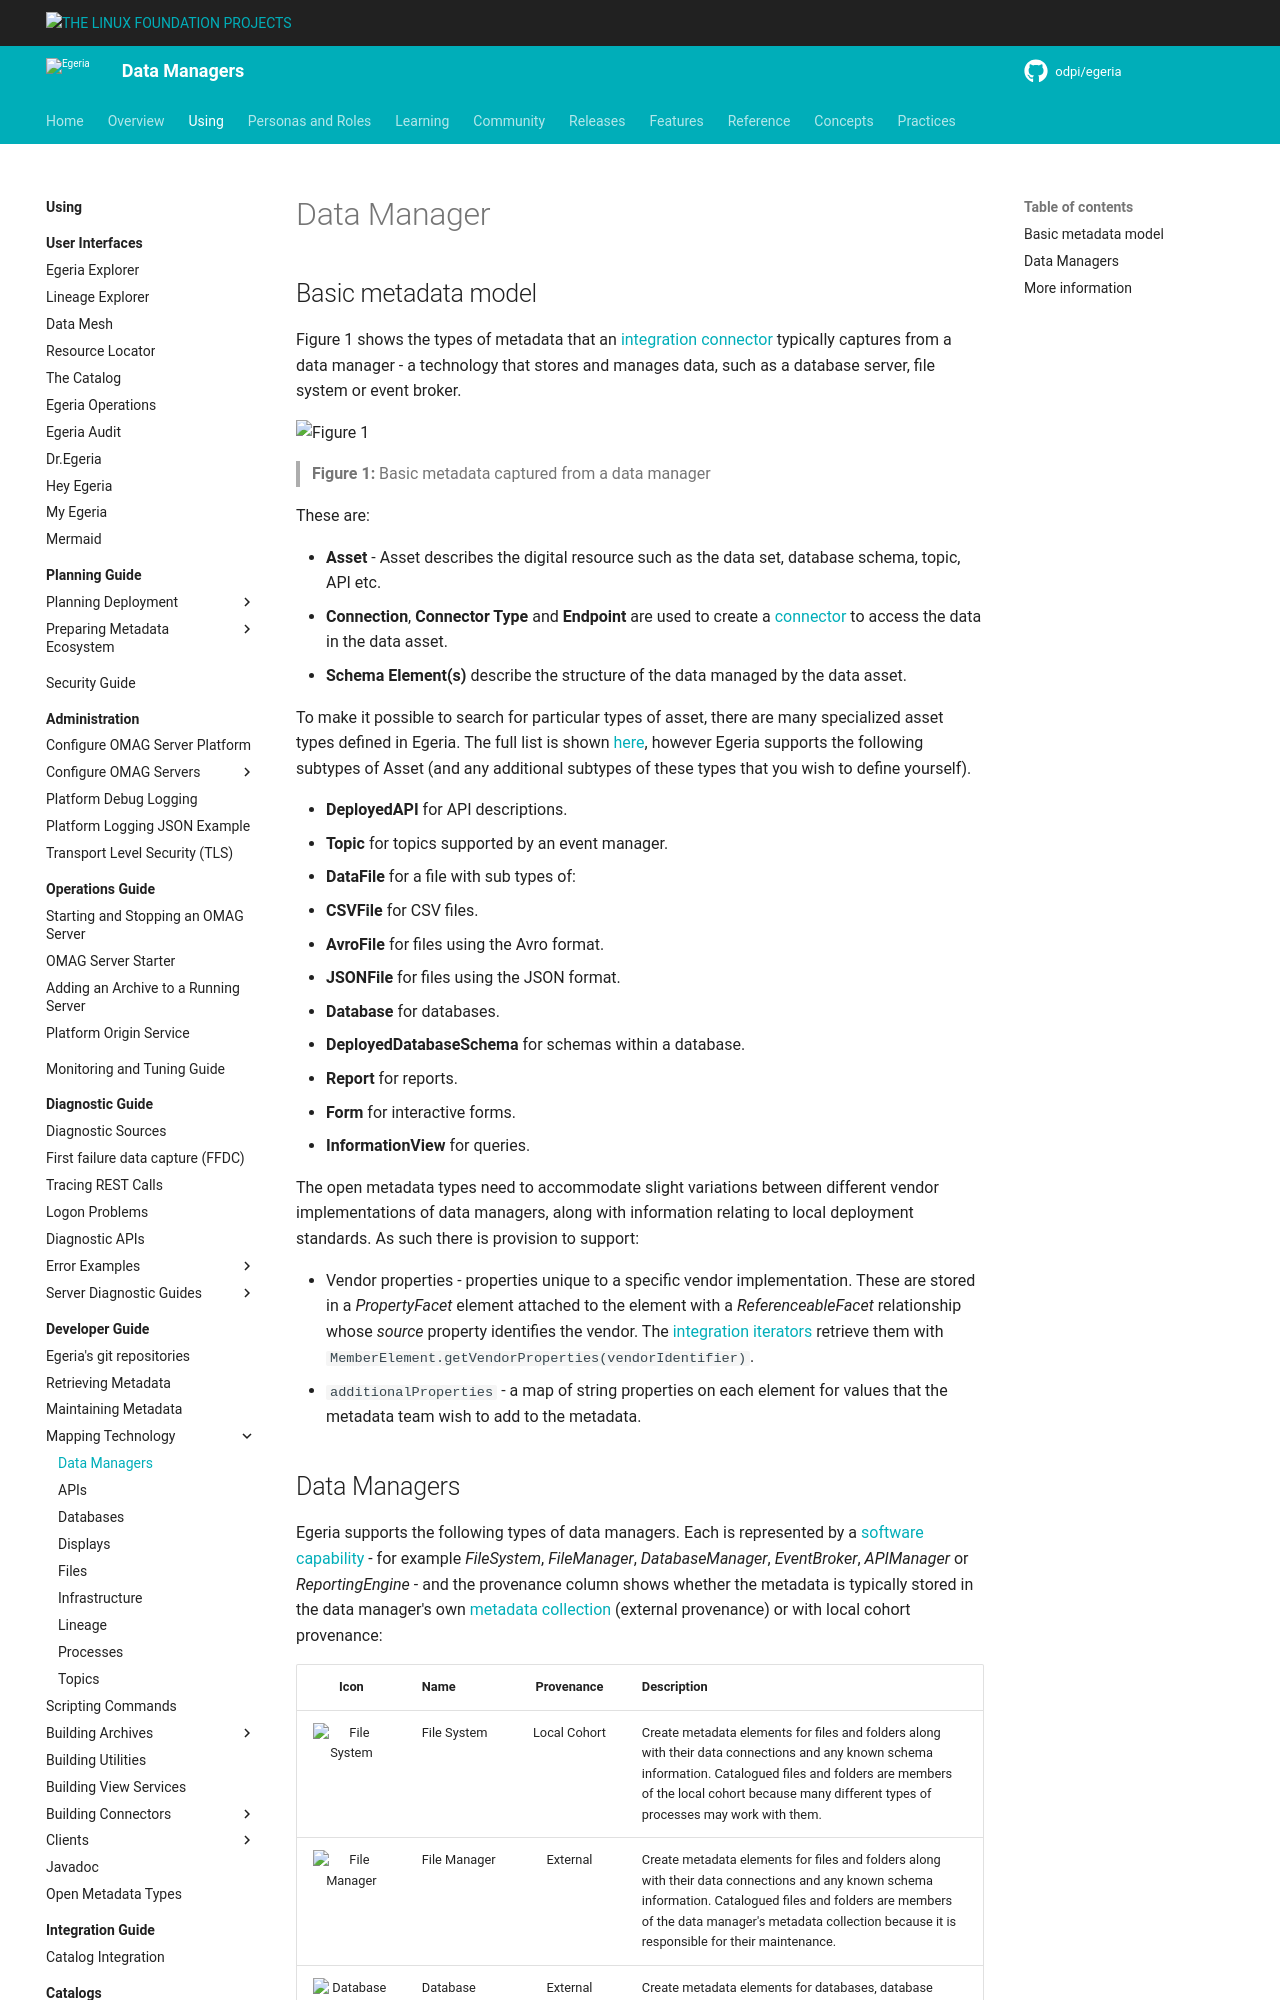

repository: odpi/egeria-docs · page: guides/developer/mapping-technology/data-manager/index.html · generator: mkdocs

<!-- SPDX-License-Identifier: CC-BY-4.0 -->
<!-- Copyright Contributors to the Egeria project. -->


# Data Manager

## Basic metadata model

Figure 1 shows the types of metadata that an [integration connector](/concepts/integration-connector) typically captures from a data manager - a technology that stores and manages data, such as a database server, file system or event broker.

![Figure 1](basic-model.svg)
> **Figure 1:** Basic metadata captured from a data manager

These are:

* **Asset** - Asset describes the digital resource such as the data set, database schema, topic, API etc.
* **Connection**, **Connector Type** and **Endpoint** are used to create a [connector](/concepts/connector)
to access the data in the data asset.
* **Schema Element(s)** describe the structure of the data managed by the data asset.

To make it possible to search for particular types of asset, there are many specialized asset types defined in Egeria.
The full list is shown [here](/concepts/asset), however Egeria supports
the following subtypes of Asset (and any additional subtypes of these types that you wish to define yourself).

* **DeployedAPI** for API descriptions.
* **Topic** for topics supported by an event manager.
* **DataFile** for a file with sub types of:
   * **CSVFile** for CSV files.
   * **AvroFile** for files using the Avro format.
   * **JSONFile** for files using the JSON format.
* **Database** for databases.
* **DeployedDatabaseSchema** for schemas within a database.
* **Report** for reports.
* **Form** for interactive forms.
* **InformationView** for queries.


The open metadata types need to accommodate slight variations between different vendor
implementations of data managers, along with information relating to local deployment standards.
As such there is provision to support:

* Vendor properties - properties unique to a specific vendor implementation.  These are stored in a *PropertyFacet* element attached to the element with a *ReferenceableFacet* relationship whose *source* property identifies the vendor.  The [integration iterators](/guides/developer/integration-connectors/integration-context/#integration-iterators) retrieve them with `MemberElement.getVendorProperties(vendorIdentifier)`.
* `additionalProperties` - a map of string properties on each element for values that the metadata team wish to add to the metadata.
